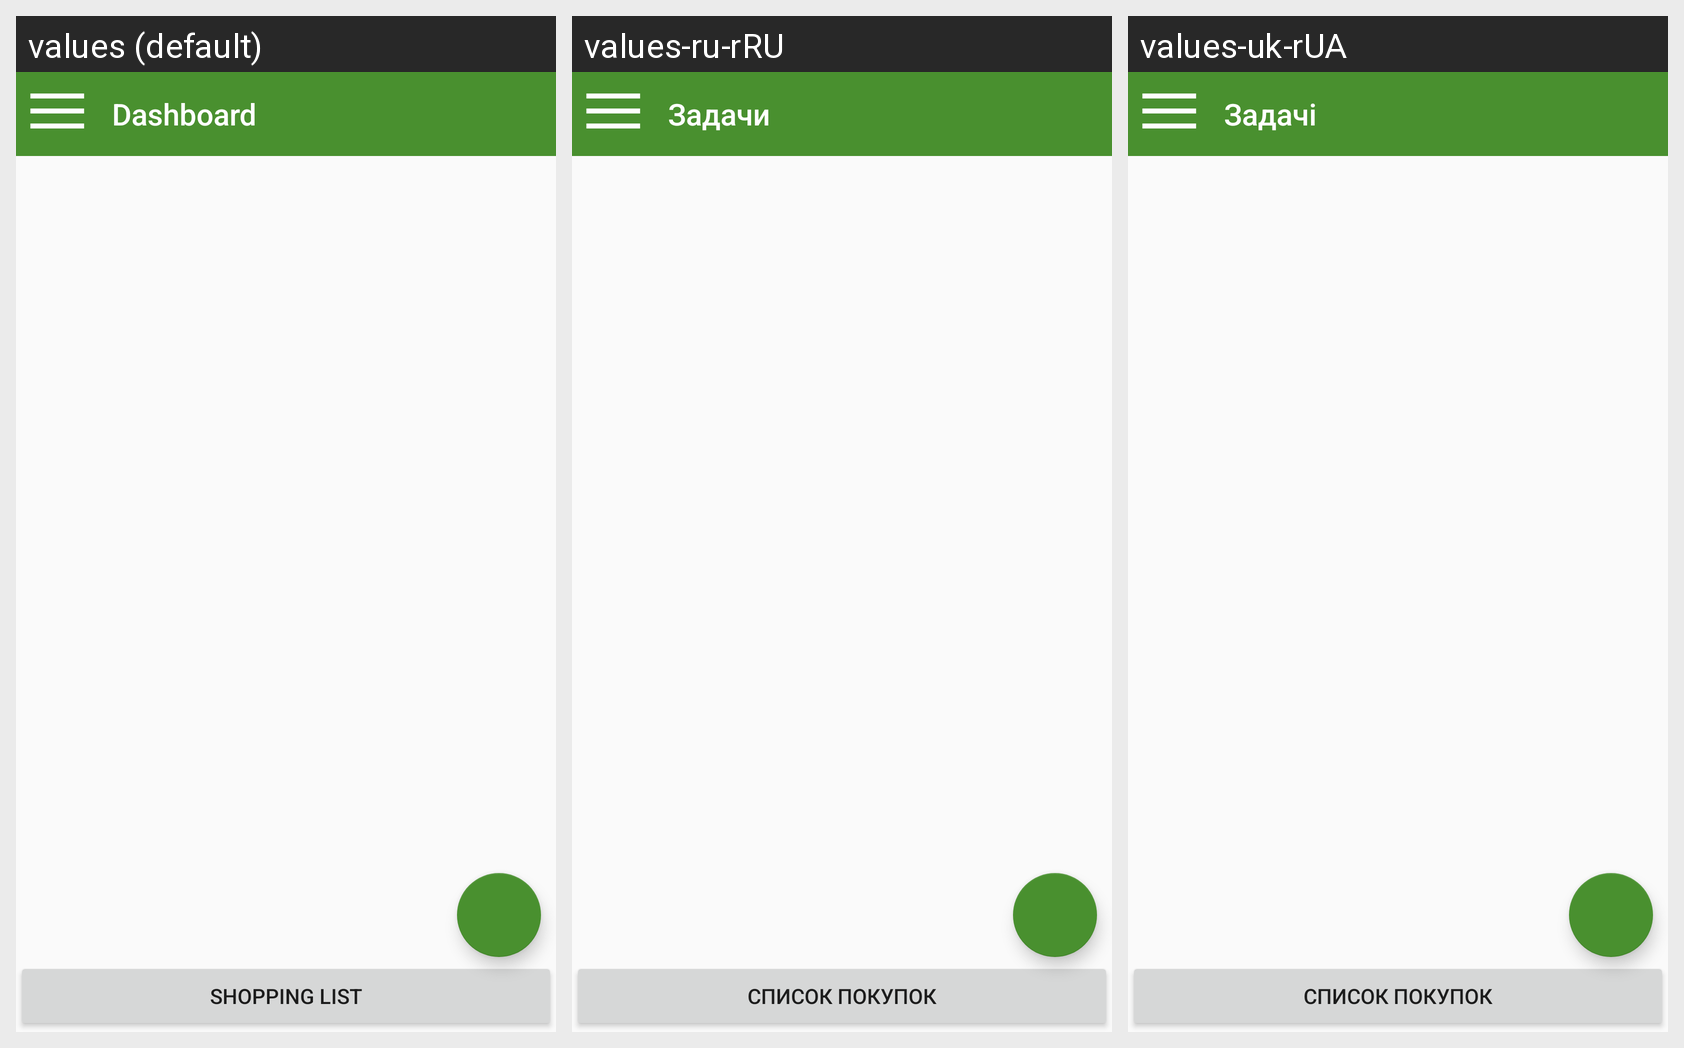

Strings drawn on this Android screen and how each of the app's shown locales translates them:
Android screen res/layout/app_bar_main.xml rendered under 3 locales, left to right: values (default), values-ru-rRU, values-uk-rUA. Device: Nexus 5 (rendered at 1080×1920; each locale shown at half size, 540×960, under a caption strip naming it); theme AppTheme.
Strings drawn on this screen, with the default value and each locale's value (text and hints the layout hard-codes, and strings that could not be matched under every locale, appear in the picture but are not listed):

dashboard
  values: Dashboard
  values-ru-rRU: Задачи
  values-uk-rUA: Задачі

shopping
  values: Shopping list
  values-ru-rRU: Список покупок
  values-uk-rUA: Список покупок
